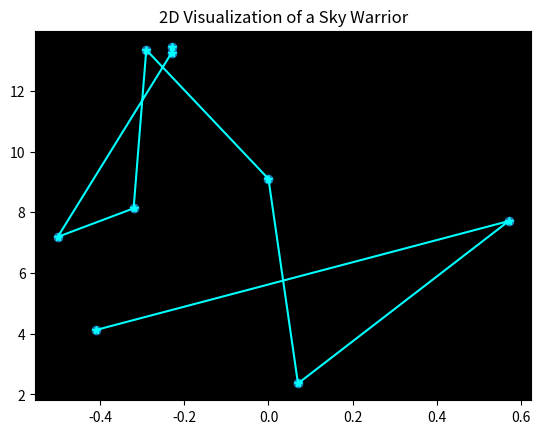
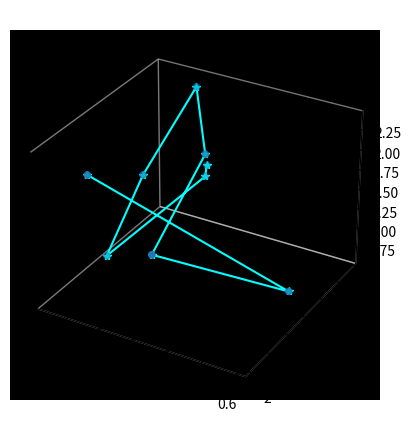

Generate these figures, in order, with matplotlib:
#!/usr/bin/env python
# coding: utf-8

# ## Project: Visualizing the Orion Constellation
# 
# [redacted]
# 
# As a researcher on the Hayden Planetarium team, you are in charge of visualizing the Orion constellation in 3D using the Matplotlib function `.scatter()`. To learn more about the `.scatter()` you can see the Matplotlib documentation [here](https://matplotlib.org/api/_as_gen/matplotlib.pyplot.scatter.html). 
# 
# You will create a rotate-able visualization of the position of the Orion's stars and get a better sense of their actual positions. To achieve this, you will be mapping real data from outer space that maps the position of the stars in the sky
# 
# The goal of the project is to understand spatial perspective. Once you visualize Orion in both 2D and 3D, you will be able to see the difference in the constellation shape humans see from earth versus the actual position of the stars that make up this constellation. 
# 
# <img src="https://upload.wikimedia.org/wikipedia/commons/9/91/Orion_constellation_with_star_labels.jpg" alt="Orion" style="width: 400px;"/>
# 
# 

# ## 1. Set-Up
# The following set-up is new and specific to the project. It is very similar to the way you have imported Matplotlib in previous lessons.
# 
# + Add `%matplotlib notebook` in the cell below. This is a new statement that you may not have seen before. It will allow you to be able to rotate your visualization in this jupyter notebook.
# 
# + We will be using a subset of Matplotlib: `matplotlib.pyplot`. Import the subset as you have been importing it in previous lessons: `from matplotlib import pyplot as plt`
# 
# 
# + In order to see our 3D visualization, we also need to add this new line after we import Matplotlib:
# `from mpl_toolkits.mplot3d import Axes3D`
# 

# In[80]:


get_ipython().run_line_magic('matplotlib', 'notebook')
from matplotlib import pyplot as plt
from mpl_toolkits.mplot3d import Axes3D


# ## 2. Get familiar with real data
# 
# Astronomers describe a star's position in the sky by using a pair of angles: declination and right ascension. Declination is similar to longitude, but it is projected on the celestian fear. Right ascension is known as the "hour angle" because it accounts for time of day and earth's rotaiton. Both angles are relative to the celestial equator. You can learn more about star position [here](https://en.wikipedia.org/wiki/Star_position).
# 
# The `x`, `y`, and `z` lists below are composed of the x, y, z coordinates for each star in the collection of stars that make up the Orion constellation as documented in a paper by Nottingham Trent Univesity on "The Orion constellation as an installation" found [here](https://arxiv.org/ftp/arxiv/papers/1110/1110.3469.pdf).
# 
# Spend some time looking at `x`, `y`, and `z`, does each fall within a range?

# In[81]:


# Orion
x = [-0.41, 0.57, 0.07, 0.00, -0.29, -0.32,-0.50,-0.23, -0.23]
y = [4.12, 7.71, 2.36, 9.10, 13.35, 8.13, 7.19, 13.25,13.43]
z = [2.06, 0.84, 1.56, 2.07, 2.36, 1.72, 0.66, 1.25,1.38]


# ## 3. Create a 2D Visualization
# 
# Before we visualize the stars in 3D, let's get a sense of what they look like in 2D. 
# 
# Create a figure for the 2d plot and save it to a variable name `fig`. (hint: `plt.figure()`)
# 
# Add your subplot `.add_subplot()` as the single subplot, with `1,1,1`.(hint: `add_subplot(1,1,1)`)
# 
# Use the scatter [function](https://matplotlib.org/api/_as_gen/matplotlib.pyplot.scatter.html) to visualize your `x` and `y` coordinates. (hint: `.scatter(x,y)`)
# 
# Render your visualization. (hint: `plt.show()`)
# 
# Does the 2D visualization look like the Orion constellation we see in the night sky? Do you recognize its shape in 2D? There is a curve to the sky, and this is a flat visualization, but we will visualize it in 3D in the next step to get a better sense of the actual star positions. 

# In[82]:


fig = plt.figure().add_subplot(1,1,1).scatter(x,y)
plt.plot(x,y, color='cyan', marker = '*')
plt.title('2D Visualization of a Sky Warrior')
ax = plt.gca()
ax.set_facecolor('black')
plt.show()


# ## 4. Create a 3D Visualization
# 
# Create a figure for the 3D plot and save it to a variable name `fig_3d`. (hint: `plt.figure()`)
# 
# 
# Since this will be a 3D projection, we want to make to tell Matplotlib this will be a 3D plot.  
# 
# To add a 3D projection, you must include a the projection argument. It would look like this:
# ```py
# projection="3d"
# ```
# 
# Add your subplot with `.add_subplot()` as the single subplot `1,1,1` and specify your `projection` as `3d`:
# 
# `fig_3d.add_subplot(1,1,1,projection="3d")`)
# 
# Since this visualization will be in 3D, we will need our third dimension. In this case, our `z` coordinate. 
# 
# Create a new variable `constellation3d` and call the scatter [function](https://matplotlib.org/api/_as_gen/matplotlib.pyplot.scatter.html) with your `x`, `y` and `z` coordinates. 
# 
# Include `z` just as you have been including the other two axes. (hint: `.scatter(x,y,z)`)
# 
# Render your visualization. (hint `plt.show()`.)
# 

# In[85]:


fig_3d = plt.figure()
constellation3d = fig_3d.add_subplot(1,1,1,projection='3d').scatter(x,y,z,)
plt.plot(x, y, z, color = 'cyan', marker = '*')
ax = plt.gca()
ax.set_facecolor('black')
ax.grid(False)
ax.xaxis.pane.fill = False
ax.yaxis.pane.fill = False
ax.zaxis.pane.fill = False
#Untag to Remove 3d Grid Outline
#ax.xaxis.pane.set_edgecolor('black')
#ax.yaxis.pane.set_edgecolor('black')
#ax.zaxis.pane.set_edgecolor('black')
plt.title('3D Dance of a Sky Warrior', color = 'white')
plt.show()


# ## 5. Rotate and explore
# 
# Use your mouse to click and drag the 3D visualization in the previous step. This will rotate the scatter plot. As you rotate, can you see Orion from different angles? 
# 
# Note: The on and off button that appears above the 3D scatter plot allows you to toggle rotation of your 3D visualization in your notebook.
# 
# Take your time, rotate around! Remember, this will never look exactly like the Orion we see from Earth. The visualization does not curve as the night sky does.
# There is beauty in the new understanding of Earthly perspective! We see the shape of the warrior Orion because of Earth's location in the universe and the location of the stars in that constellation.
# 
# Feel free to map more stars by looking up other celestial x, y, z coordinates [here](http://www.stellar-database.com/).
# 

# In[ ]:




